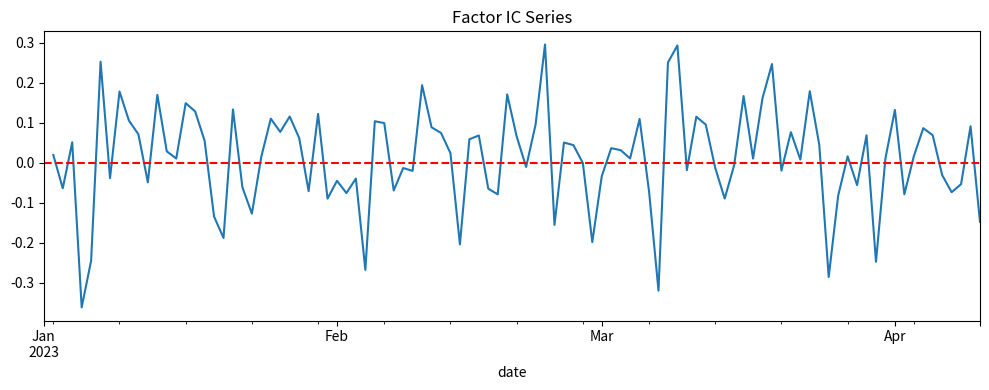
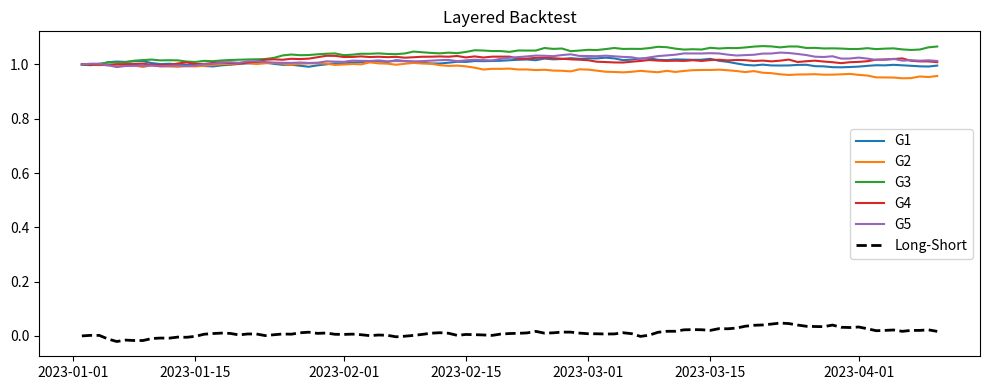

Generate these figures, in order, with matplotlib:
#!/usr/bin/env python3
import pandas as pd
import numpy as np
import matplotlib

# 设置绘图后端，防止服务器报错
matplotlib.use("Agg")
import matplotlib.pyplot as plt

# ==========================================
# 1. 制造模拟数据 (Mock Data)
# ==========================================
print("正在生成模拟数据...")

# 50 只股票，100 天
tickers = [f"Stock_{i:02d}" for i in range(50)]
dates = pd.date_range(start="2023-01-01", periods=100)

index = pd.MultiIndex.from_product([dates, tickers], names=["date", "ticker"])
df = pd.DataFrame(index=index)

np.random.seed(42)
# 构造独立走势
df["noise"] = np.random.randn(len(df))
df["close"] = df.groupby(level="ticker")["noise"].transform(lambda x: x.cumsum() + 100)
del df["noise"]

# 构造因子
df["factor"] = np.random.randn(len(df))

# ==========================================
# 2. 数据预处理
# ==========================================
print("正在处理数据...")

# 计算下期收益
df["next_ret"] = df.groupby(level="ticker")["close"].pct_change().shift(-1)

# 删除空值
df = df.dropna()

# ==========================================
# 3. IC 分析
# ==========================================
print("正在计算 IC...")

try:
    ic_series = df.groupby(level="date").apply(
        lambda x: x["factor"].corr(x["next_ret"], method="spearman")
    )
except Exception as e:
    print(f"IC计算出错: {e}")
    exit()

print(f"\n=== IC 分析结果 ===")
print(f"IC 均值: {ic_series.mean():.4f}")
print(f"ICIR: {ic_series.mean() / ic_series.std():.4f}")

# 画图
plt.figure(figsize=(10, 4))
ic_series.plot(title="Factor IC Series")
plt.axhline(0, color="red", linestyle="--")
plt.tight_layout()
plt.savefig("result_ic.png")
print(">> IC图已保存: result_ic.png")
plt.close()

# ==========================================
# 4. 分层回测 (Layered Backtest)
# ==========================================
print("\n正在进行分层回测...")


def get_groups(x):
    if len(x) < 5:
        return pd.Series([np.nan] * len(x), index=x.index)

    # 使用 rank 解决 duplicates 报错
    return pd.qcut(x.rank(method="first"), 5, labels=["G1", "G2", "G3", "G4", "G5"])


# 【关键修复】 加上 group_keys=False，防止索引变成 3 层导致报错
df["group"] = df.groupby(level="date", group_keys=False)["factor"].apply(get_groups)

# 计算分组收益
group_ret = df.groupby(["date", "group"], observed=True)["next_ret"].mean().unstack()

# 计算累积净值
group_cum_ret = (1 + group_ret).cumprod()

print("\n=== 分层回测结果 (累积净值) ===")
print(group_cum_ret.iloc[-1])

# 画图
plt.figure(figsize=(10, 4))
for col in group_cum_ret.columns:
    plt.plot(group_cum_ret.index, group_cum_ret[col], label=col)

long_short = group_cum_ret["G5"] - group_cum_ret["G1"]
plt.plot(
    long_short.index,
    long_short,
    label="Long-Short",
    color="black",
    linestyle="--",
    linewidth=2,
)

plt.title("Layered Backtest")
plt.legend()
plt.tight_layout()
plt.savefig("result_backtest.png")
print(">> 回测图已保存: result_backtest.png")
plt.close()

print("\n全部完成！")
